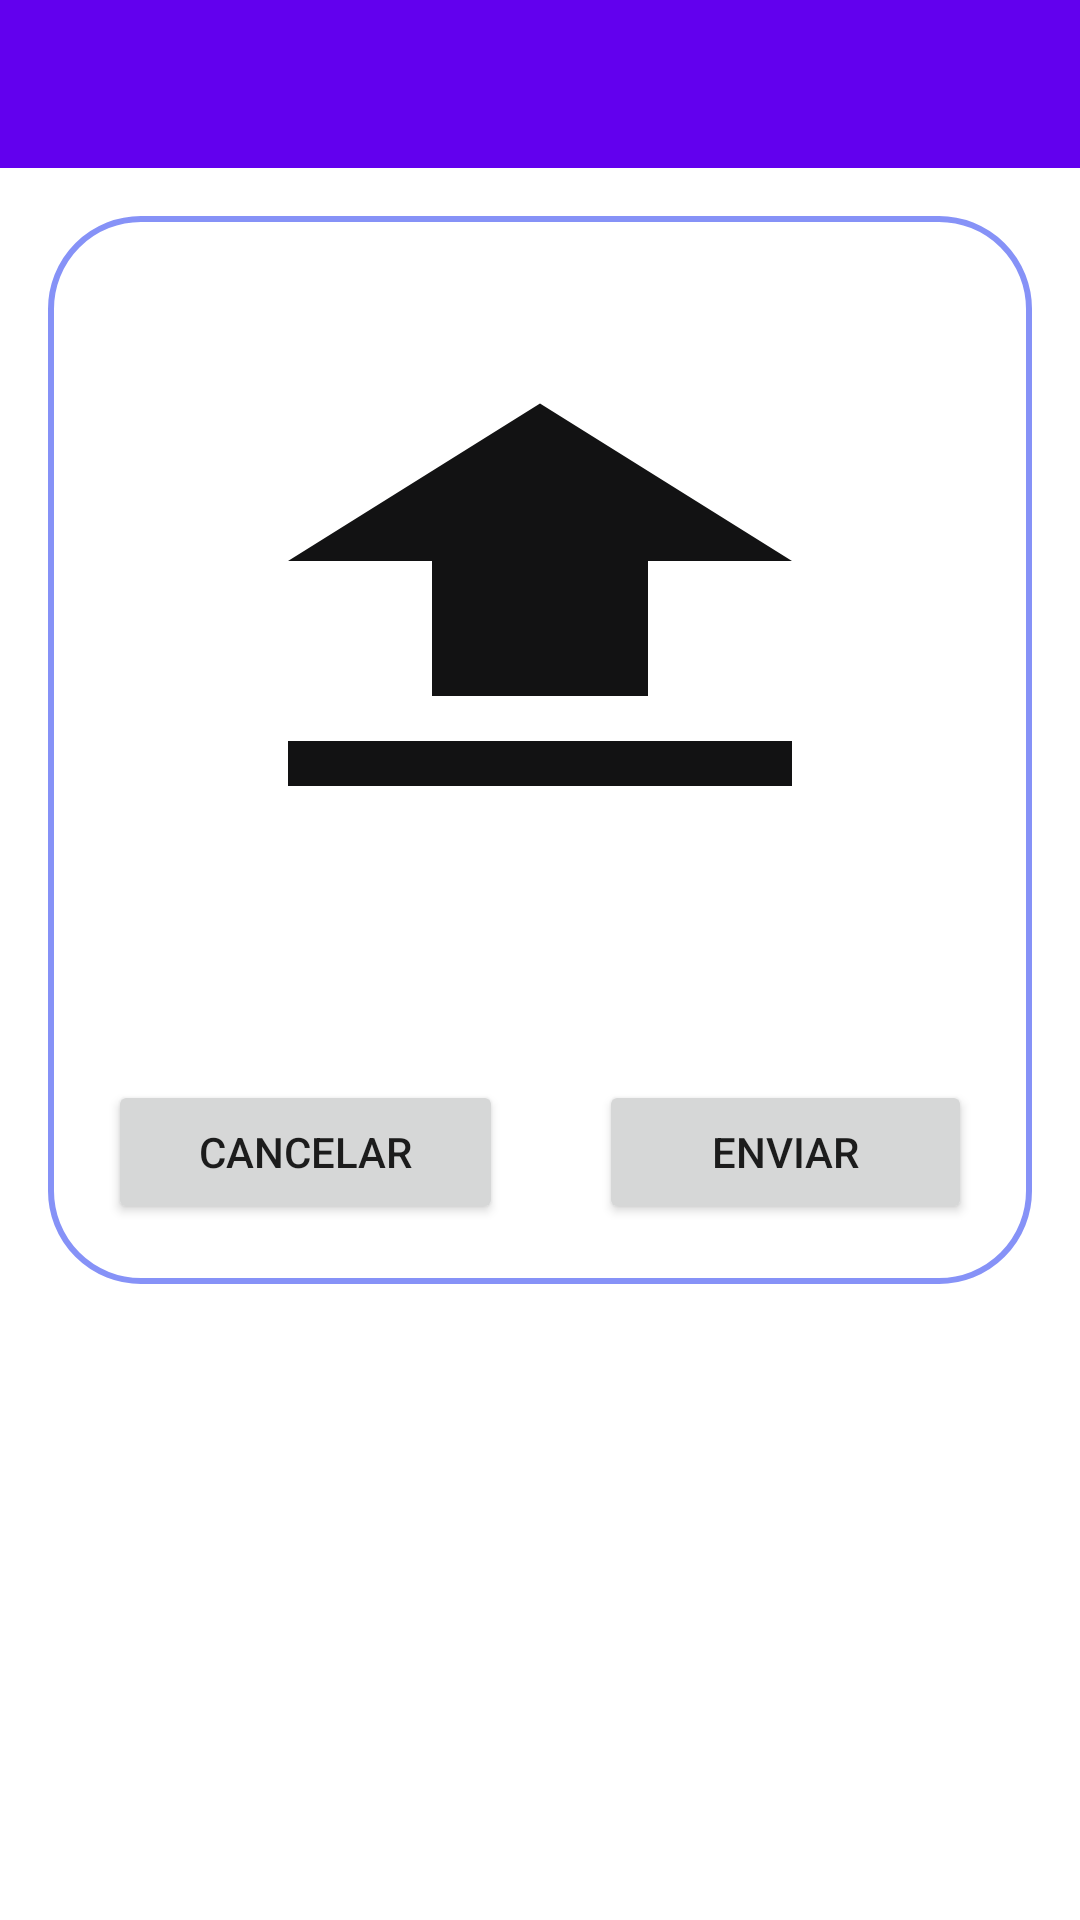

Android layout source for this screen:
<!-- AndroidManifest.xml: application theme Theme.JuntosContraDengue.NoActionBar -->
<!-- res/layout/activity_add_video_abrir_app.xml -->
<?xml version="1.0" encoding="utf-8"?>
<androidx.constraintlayout.widget.ConstraintLayout xmlns:android="http://schemas.android.com/apk/res/android"
    xmlns:app="http://schemas.android.com/apk/res-auto"
    xmlns:tools="http://schemas.android.com/tools"
    android:id="@+id/main"
    android:layout_width="match_parent"
    android:layout_height="match_parent"
    tools:context=".AddVideoAbrirApp">

    <androidx.appcompat.widget.Toolbar
        android:id="@+id/toolbarAddVideoAbrirApp"
        android:layout_width="match_parent"
        android:layout_height="wrap_content"
        android:background="?attr/colorPrimary"
        android:minHeight="?attr/actionBarSize"
        android:theme="?attr/actionBarTheme"
        app:layout_constraintEnd_toEndOf="parent"
        app:layout_constraintStart_toStartOf="parent"
        app:layout_constraintTop_toTopOf="parent" />

    <LinearLayout
        android:layout_width="match_parent"
        android:layout_height="wrap_content"
        android:layout_marginStart="16dp"
        android:layout_marginTop="16dp"
        android:layout_marginEnd="16dp"
        android:background="@drawable/lavender_border"
        android:orientation="vertical"
        android:padding="20dp"
        app:layout_constraintEnd_toEndOf="parent"
        app:layout_constraintStart_toStartOf="parent"
        app:layout_constraintTop_toBottomOf="@+id/toolbarAddVideoAbrirApp">

        <ImageView
            android:id="@+id/uploadImageAddVideoAbrirApp"
            android:layout_width="match_parent"
            android:layout_height="180dp"
            android:layout_marginTop="20dp"
            android:contentDescription="@string/seta_para_cima"
            android:scaleType="fitXY"
            android:src="@drawable/uploadbkg" />

        <ProgressBar
            android:id="@+id/progressBarAddVideoAbrirApp"
            android:layout_width="wrap_content"
            android:layout_height="wrap_content"
            android:layout_gravity="center"
            android:indeterminateTint="@color/lavender"
            android:visibility="invisible" />

        <LinearLayout
            android:layout_width="match_parent"
            android:layout_height="match_parent"
            android:layout_marginTop="20dp"
            android:gravity="center"
            android:orientation="horizontal">

            <Button
                android:id="@+id/btn_cancelar_add_video_abrir_app"
                android:layout_width="wrap_content"
                android:layout_height="wrap_content"
                android:layout_marginEnd="16dp"
                android:layout_weight="2"
                android:text="@string/cancelar"></Button>

            <Button
                android:id="@+id/btn_enviar_add_video_abrir_app"
                android:layout_width="wrap_content"
                android:layout_height="wrap_content"
                android:layout_marginStart="16dp"
                android:layout_weight="2"
                android:text="@string/enviar"></Button>

        </LinearLayout>

    </LinearLayout>


</androidx.constraintlayout.widget.ConstraintLayout>
<!-- resources referenced by this layout -->
<resources>
  <color name="lavender">#8692f7</color>
  <!-- drawable lavender_border (drawable) -->
  <?xml version="1.0" encoding="utf-8"?>
  <shape xmlns:android="http://schemas.android.com/apk/res/android"
      android:shape="rectangle">
      <stroke
          android:width="2dp"
          android:color="@color/lavender"/>
      <corners
          android:radius="30dp"/>
  
  </shape>
  <!-- drawable uploadbkg (drawable) -->
  <vector android:alpha="0.99" android:height="24dp"
      android:tint="#0F0F10" android:viewportHeight="24"
      android:viewportWidth="24" android:width="24dp" xmlns:android="http://schemas.android.com/apk/res/android">
      <path android:fillColor="@android:color/white" android:pathData="M5,20h14v-2H5V20zM5,10h4v6h6v-6h4l-7,-7L5,10z"/>
  </vector>
  <string name="cancelar">CANCELAR</string>
  <string name="enviar">ENVIAR</string>
  <string name="seta_para_cima">seta para cima</string>
  <style name="Theme.JuntosContraDengue.NoActionBar">
          <item name="windowActionBar">false</item>
          <item name="windowNoTitle">true</item>
      </style>
</resources>
